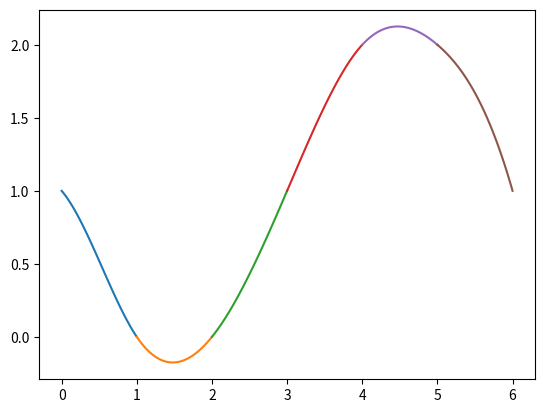

The matplotlib source for this figure:
# 三次样条插值法
import matplotlib.pyplot as plt
import numpy as np
from sympy import *


# 第一类插值条件函数
def one(x, y, a, b, n):
    h = np.zeros(n)
    u = np.zeros(n - 1)
    r = np.zeros(n - 1)
    g = np.zeros(n + 1)
    A = np.zeros(shape=(n + 1, n + 1))
    q = np.zeros(n)
    w = np.zeros(n)
    e = np.zeros(n)
    t = np.zeros(n)
    # 计算和，u，r，g
    for i in range(0, n):
        h[i] = x[i + 1] - x[i]
    print("h=", h)
    for i in range(0, n - 1):
        u[i] = h[i] / (h[i] + h[i + 1])
    print("u=", u)
    for i in range(0, n - 1):
        r[i] = 1 - u[1]
    print("r=", r)
    for i in range(1, n):
        g[i] = (6 / (h[i - 1] + h[i])) * ((y[i + 1] - y[i]) / h[i] - (y[i] - y[i - 1]) / h[i - 1])
    g[0] = 6 / h[0] * ((y[1] - y[0]) / h[0] - a)
    g[n] = (6 / h[n - 1]) * (b - (y[n] - y[n - 1]) / h[n - 1])
    # 对线性方程组系数矩阵进行赋值
    print("g=", g)
    for i in range(0, n + 1):
        A[i][i] = 2
    A[0][1] = 1
    A[n][n - 1] = 1
    for i in range(0, n - 1):
        A[i + 1][i] = u[i]
    for i in range(2, n + 1):
        A[i - 1][i] = r[i - 2]
    # 求解线性方程组
    M = np.linalg.solve(A, g)
    print("A=", A)
    print("M=", M)
    for i in range(0, n):
        q[i] = (M[i + 1] - M[i]) / 6 * h[i]
        w[i] = (M[i] * x[i + 1] - M[i + 1] * x[i]) / 2 * h[i]
        e[i] = (3 * M[i + 1] * pow(x[i], 2) - 3 * M[i] * pow(x[i + 1], 2) - 6 * y[i] + M[i]
                * pow(h[i], 2) + 6 * y[i + 1] - M[i + 1] * pow(h[i], 2)) / 6 * h[i]
        t[i] = (M[i] * pow(x[i + 1], 3) - M[i + 1] * pow(x[i], 3) + 6 * y[i] * x[i + 1] - M[i]
                * pow(h[i], 2) * x[i + 1] - 6 * y[i + 1] * x[i] + M[i + 1] * pow(h[i], 2) * x[i]) / 6 * h[i]
    print("q=", q)
    print("w=", w)
    print("e=", e)
    print("t=", t)


# 主函数部分
x = [0, 1, 2, 3, 4, 5, 6]
y = [1, 0, 0, 1, 2, 2, 1]
n = len(x) - 1
one(x, y, -0.6, -1.8, n)

# 对区间进行划分
x1 = np.linspace(0, 1, 100)
x2 = np.linspace(1, 2, 100)
x3 = np.linspace(2, 3, 100)
x4 = np.linspace(3, 4, 100)
x5 = np.linspace(4, 5, 100)
x6 = np.linspace(5, 6, 100)

# 分段函数定义
y1 = (0.64 * pow(x1, 3) + (-1.04) * pow(x1, 2) + (-0.6) * x1 + 1)
y2 = (-0.12 * pow(x2, 3) + 1.24 * pow(x2, 2) + (-2.88) * x2 + 1.76)
y3 = (-0.16 * pow(x3, 3) + 1.48 * pow(x3, 2) + (-3.36) * x3 + 2.08)
y4 = (-0.24 * pow(x4, 3) + 2.2 * pow(x4, 2) + (-5.52) * x4 + 4.24)
y5 = (0.12 * pow(x5, 3) + (-2.12) * pow(x5, 2) + 11.76 * x5 - 18.8)
y6 = (-0.24 * pow(x6, 3) + 3.28 * pow(x6, 2) + (-15.24) * x6 + 26.2)

# 画出图像
plt.plot(x1, y1)
plt.plot(x2, y2)
plt.plot(x3, y3)
plt.plot(x4, y4)
plt.plot(x5, y5)
plt.plot(x6, y6)
plt.show()
